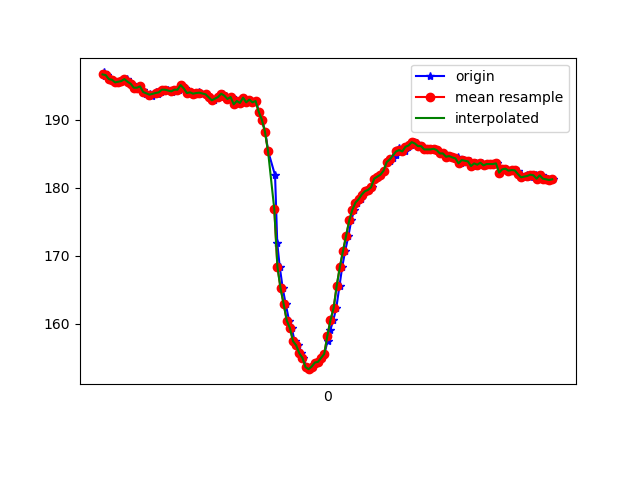

The table this chart was drawn from, first rows:
1617848085909, 543729524143891, 196.97266, -253.8086, -74.21875
1617848085914, 543729543219706, 196.4, -253.4, -73.93
1617848085931, 543729561868223, 196.6, -253.4, -75.0
1617848085948, 543729581005081, 196, -254, -73.34
1617848085967, 543729600050374, 195.9, -253.3, -73.83
1617848085987, 543729618912540, 195.5, -253.1, -72.95
1617848086007, 543729638110440, 195.6, -253.4, -73.93
1617848086028, 543729657155734, 195.7, -253.8, -75.0
1617848086055, 543729676933539, 196, -253.1, -74.32
1617848086067, 543729695856747, 195.6, -253.5, -74.61
1617848086087, 543729714810477, 195.3, -253.2, -74.51
1617848086104, 543729733947334, 194.7, -253.8, -73.93
1617848086122, 543729752992628, 194.7, -253.5, -73.54
1617848086140, 543729772007400, 194.9, -253.3, -73.24
1617848086160, 543729791052694, 194.3, -252.7, -74.32
1617848086179, 543729810159030, 193.8, -253.1, -73.54
1617848086201, 543729829143281, 193.8, -252.4, -73.93
1617848086216, 543729848127532, 193.6, -252.4, -73.63
1617848086241, 543729867081262, 194, -251.8, -72.95
1617848086254, 543729886187598, 193.8, -252.1, -73.63
1617848086275, 543729905232892, 194, -252.7, -73.24
1617848086296, 543729924308706, 194.4, -251.9, -74.51
1617848086319, 543729943323479, 194.4, -251.3, -73.34
1617848086343, 543729962765549, 194, -250.6, -74.02
1617848086358, 543729982299184, 194.3, -250.7, -73.34
1617848086368, 543730001008743, 194.4, -250.9, -74.22
1617848086387, 543730020054037, 194.4, -251.7, -73.93
1617848086407, 543730039129852, 195.1, -251.6, -73.83
1617848086426, 543730058114103, 194.6, -251.7, -75.0
1617848086444, 543730077159396, 193.9, -252.2, -75.0
1617848086463, 543730096143647, 194, -252.4, -75.29
1617848086482, 543730115005813, 193.8, -252.4, -74.22
1617848086503, 543730134295277, 193.9, -251.9, -73.63
1617848086520, 543730153218485, 194.1, -252.2, -75.0
1617848086539, 543730172355343, 193.8, -251.3, -74.22
1617848086560, 543730191339594, 193.8, -251.6, -74.02
1617848086580, 543730210476452, 193.4, -251.4, -74.32
1617848086596, 543730229521745, 193.3, -250.9, -73.93
1617848086615, 543730248658603, 192.9, -251, -73.54
1617848086653, 543730286718669, 193.4, -251.4, -74.02
1617848086672, 543730305763962, 193.8, -251.9, -74.71
1617848086692, 543730324961862, 193.6, -251.9, -74.51
1617848086714, 543730343885071, 193.1, -251.7, -74.51
1617848086730, 543730362899843, 193.4, -251.4, -75.2
1617848086750, 543730381945137, 192.3, -252.1, -74.9
1617848086768, 543730401020952, 192.8, -253.1, -74.9
1617848086789, 543730420005203, 192.5, -254.8, -75.59
1617848086806, 543730438989454, 193.3, -254.1, -76.46
1617848086824, 543730458034747, 192.6, -253.7, -75.39
1617848086844, 543730477110562, 193, -252.3, -74.9
1617848086864, 543730496216898, 192.6, -250.8, -74.61
1617848086883, 543730515262192, 192.8, -248.7, -73.14
1617848086901, 543730534276964, 191.2, -247.6, -72.27
1617848086920, 543730553322258, 190, -246.4, -72.27
1617848086942, 543730572367552, 188.3, -243.9, -71.88
1617848086961, 543730591351803, 185.4, -242.2, -69.82
1617848087005, 543730632280871, 181.8, -237.2, -65.92
1617848087019, 543730649403322, 171.9, -226.4, -48.54
1617848087035, 543730668387573, 168.4, -225.5, -41.31
1617848087054, 543730687432867, 165.2, -224.7, -35.35
1617848087073, 543730706508682, 162.9, -226, -31.74
... 90 more rows
